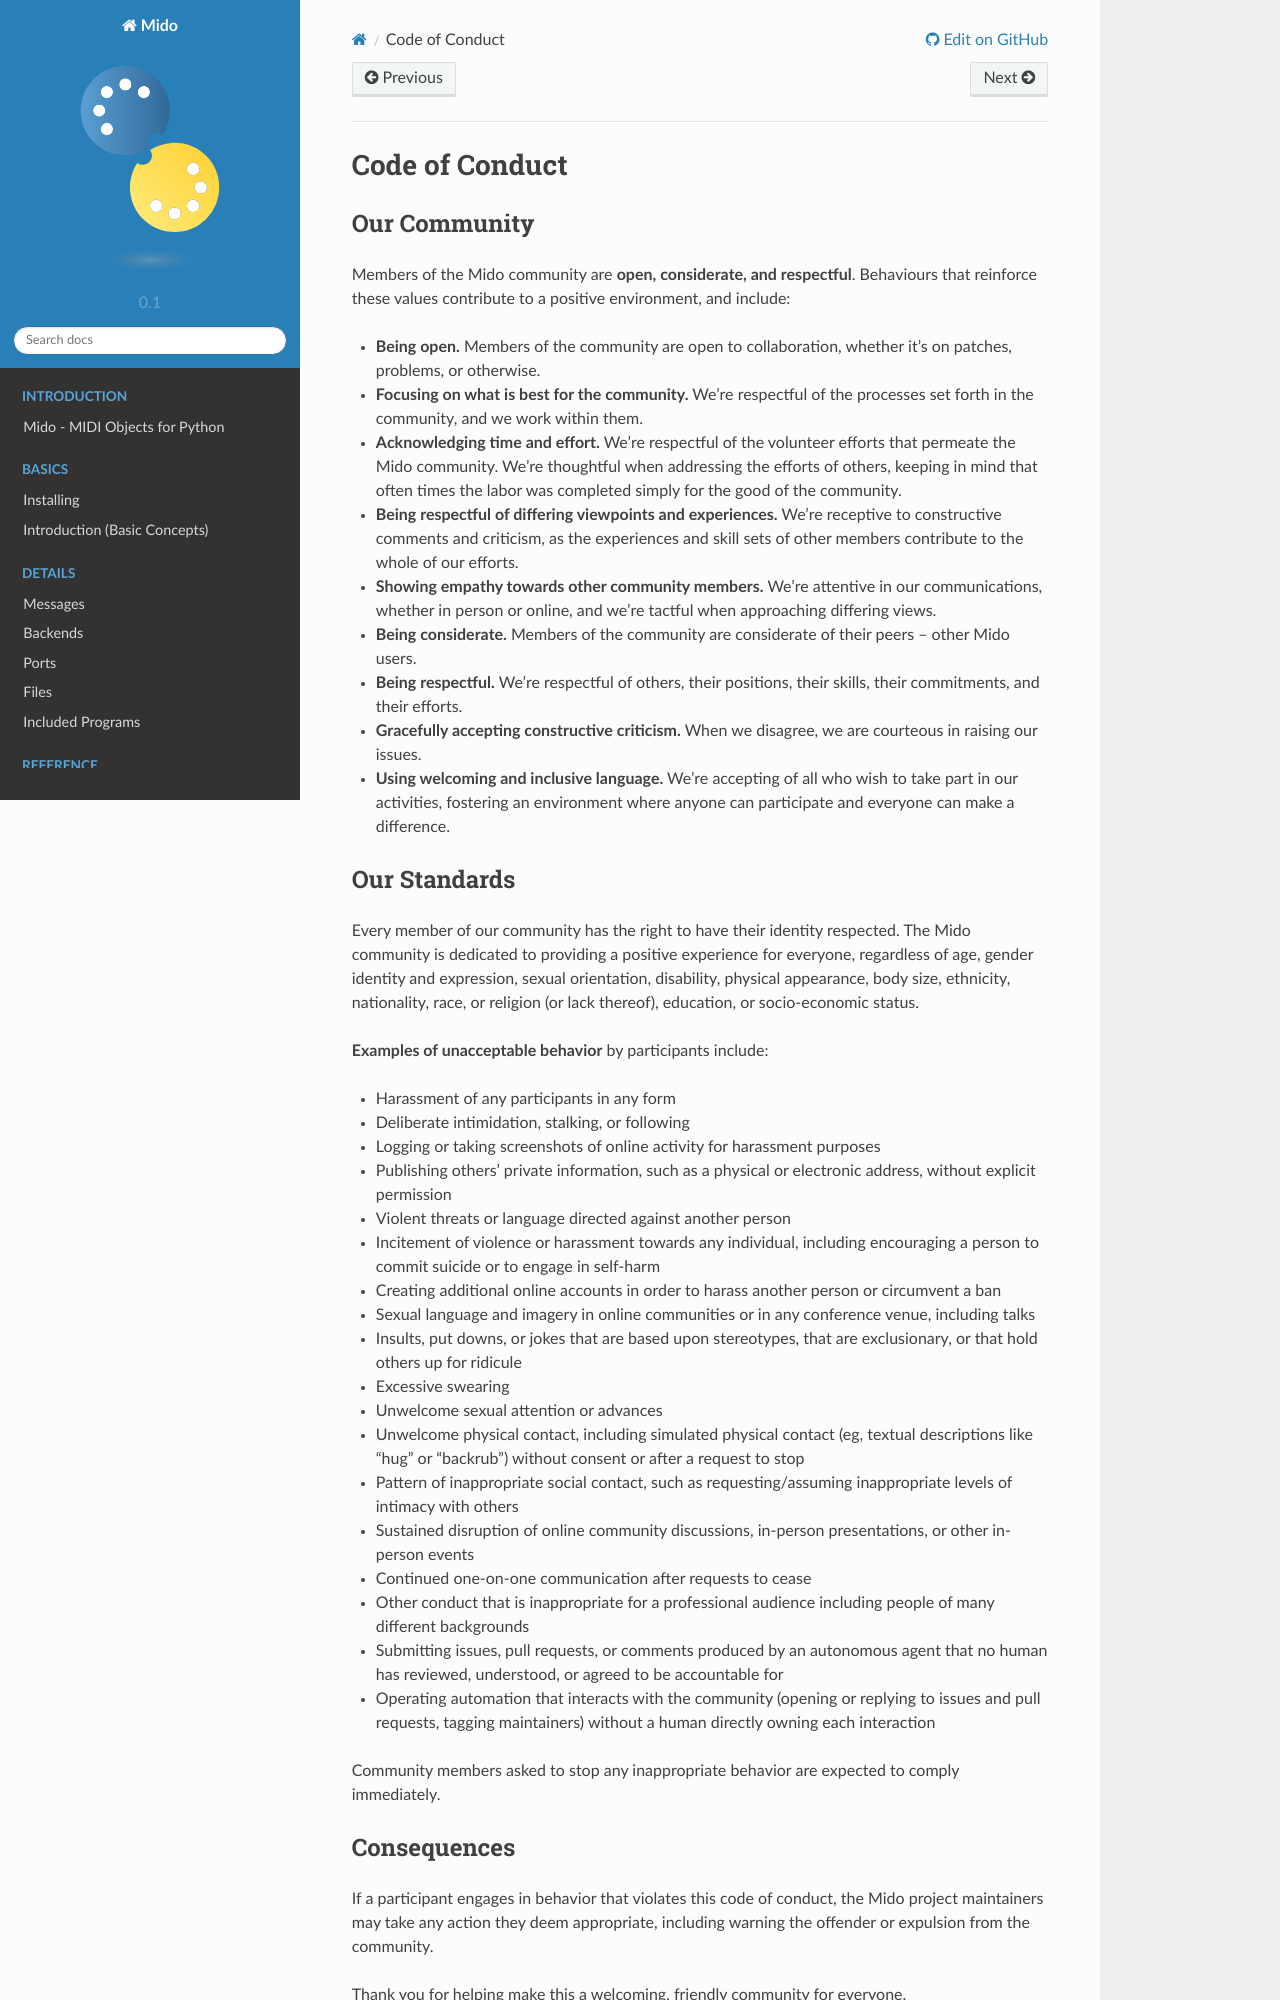

repository: sucy1/cc-feedback-mido-002 · page: CODE_OF_CONDUCT.html · generator: sphinx

.. SPDX-FileCopyrightText: 2023 Mido project
..
.. SPDX-License-Identifier: CC-BY-SA-3.0

.. include:: shared/licenses_logos.rst


Code of Conduct
===============


Our Community
-------------

Members of the Mido community are **open, considerate, and
respectful**. Behaviours that reinforce these values contribute to a
positive environment, and include:

-  **Being open.** Members of the community are open to collaboration,
   whether it’s on patches, problems, or otherwise.
-  **Focusing on what is best for the community.** We’re respectful of
   the processes set forth in the community, and we work within them.
-  **Acknowledging time and effort.** We’re respectful of the volunteer
   efforts that permeate the Mido community. We’re thoughtful when
   addressing the efforts of others, keeping in mind that often times
   the labor was completed simply for the good of the community.
-  **Being respectful of differing viewpoints and experiences.** We’re
   receptive to constructive comments and criticism, as the experiences
   and skill sets of other members contribute to the whole of our
   efforts.
-  **Showing empathy towards other community members.** We’re attentive
   in our communications, whether in person or online, and we’re tactful
   when approaching differing views.
-  **Being considerate.** Members of the community are considerate of
   their peers – other Mido users.
-  **Being respectful.** We’re respectful of others, their positions,
   their skills, their commitments, and their efforts.
-  **Gracefully accepting constructive criticism.** When we disagree, we
   are courteous in raising our issues.
-  **Using welcoming and inclusive language.** We’re accepting of all
   who wish to take part in our activities, fostering an environment
   where anyone can participate and everyone can make a difference.
